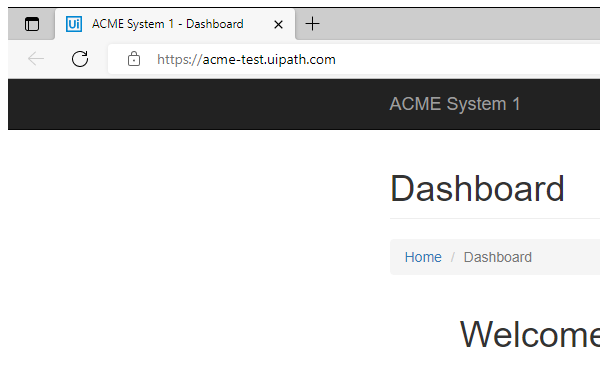
Task: Generate the Security Hash for each Client based on their
personal information. 
Workflow: System1_Close

Step 1: Attach Browser - Loggout from ACME and close Edge browser (msedge.exe)

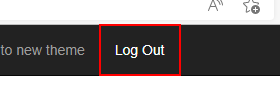
Step 2: click on the link 'Log Out'

Step 3: Close Window - Close EDGE browser (same screen as step 1)

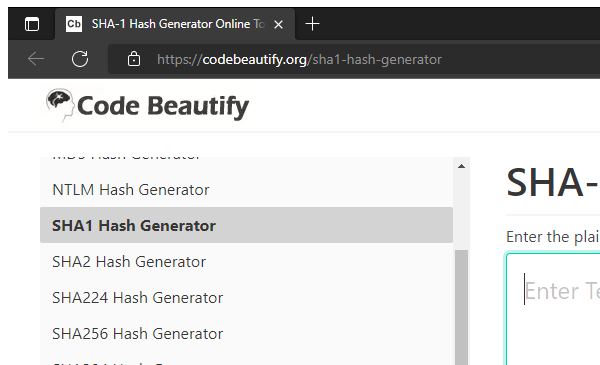
Step 4: Close Window 'msedge.exe SHA-1'
